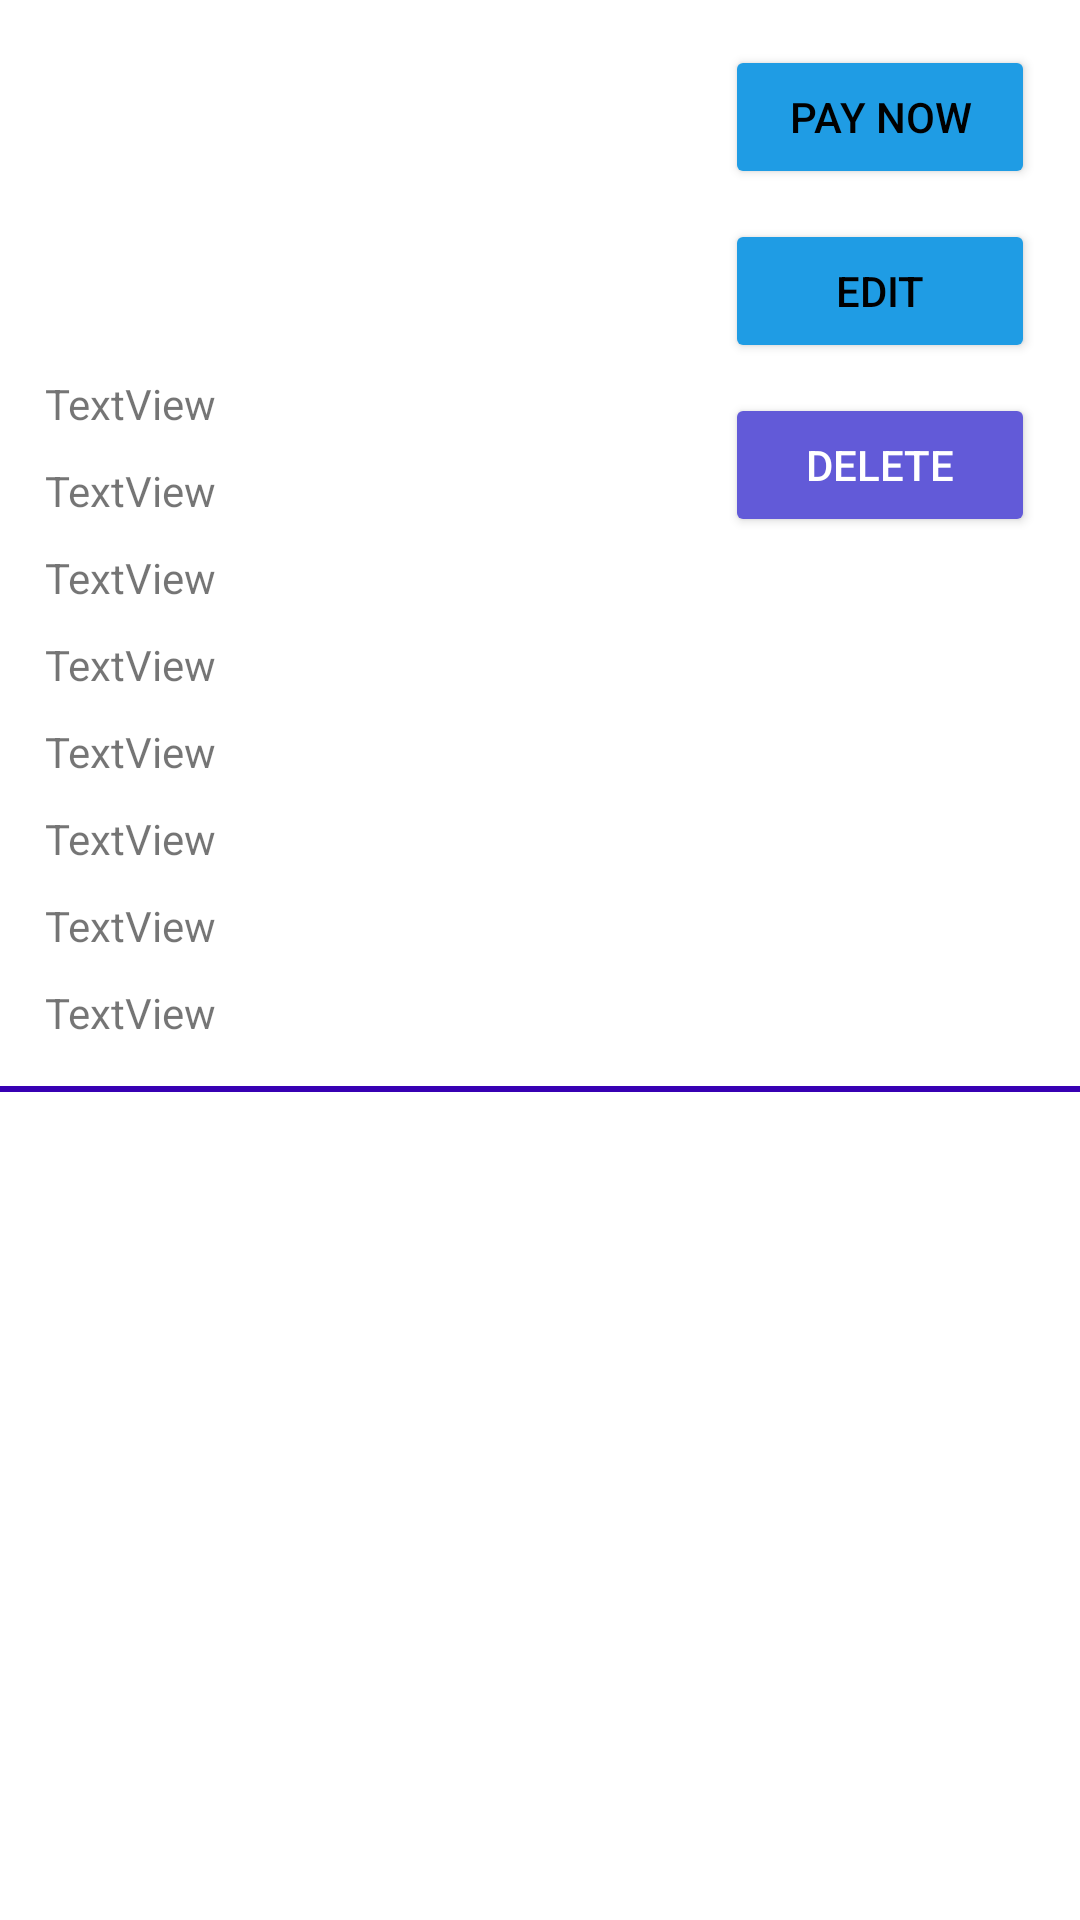

Layout XML and referenced resources for this Android screen:
<!-- AndroidManifest.xml: application theme Theme.ShoesShop -->
<!-- res/layout/custom_shoe_ordered_details.xml -->
<?xml version="1.0" encoding="utf-8"?>
<LinearLayout xmlns:android="http://schemas.android.com/apk/res/android"
    xmlns:app="http://schemas.android.com/apk/res-auto"
    android:layout_width="match_parent"
    android:orientation="vertical"
    android:layout_height="match_parent">

    <LinearLayout
        android:layout_width="match_parent"
        android:layout_height="wrap_content"
        android:layout_margin="10dp"
        android:background="@drawable/btn_background"
        android:orientation="horizontal">

        <LinearLayout
            android:layout_width="0dp"
            android:layout_height="match_parent"
            android:layout_weight="2"
            android:orientation="vertical">

            <ImageView
                android:id="@+id/item_imageee"
                android:layout_width="100dp"
                android:layout_height="100dp"
                android:layout_gravity="center"
                android:layout_margin="5dp" />

            <TextView
                android:id="@+id/item_idd"
                android:layout_width="match_parent"
                android:layout_height="wrap_content"
                android:layout_gravity="center"
                android:layout_margin="5dp"
                android:text="TextView" />

            <TextView
                android:id="@+id/item_Namee"
                android:layout_width="match_parent"
                android:layout_height="wrap_content"
                android:layout_gravity="center"
                android:layout_margin="5dp"
                android:text="TextView" />

            <TextView
                android:id="@+id/item_Pricce"
                android:layout_width="match_parent"
                android:layout_height="wrap_content"
                android:layout_gravity="center"
                android:layout_margin="5dp"
                android:text="TextView" />

            <TextView
                android:id="@+id/item_UNamee"
                android:layout_width="match_parent"
                android:layout_height="wrap_content"
                android:layout_gravity="center"
                android:layout_margin="5dp"
                android:text="TextView" />

            <TextView
                android:id="@+id/item_UNicc"
                android:layout_width="match_parent"
                android:layout_height="wrap_content"
                android:layout_gravity="center"
                android:layout_margin="5dp"
                android:text="TextView" />

            <TextView
                android:id="@+id/item_Ucont"
                android:layout_width="match_parent"
                android:layout_height="wrap_content"
                android:layout_gravity="center"
                android:layout_margin="5dp"
                android:text="TextView" />

            <TextView
                android:id="@+id/item_Ucadd"
                android:layout_width="match_parent"
                android:layout_height="wrap_content"
                android:layout_gravity="center"
                android:layout_margin="5dp"
                android:text="TextView" />

            <TextView
                android:id="@+id/item_Uqty"
                android:layout_width="match_parent"
                android:layout_height="wrap_content"
                android:layout_gravity="center"
                android:layout_margin="5dp"
                android:text="TextView" />

        </LinearLayout>

        <LinearLayout
            android:layout_width="0dp"
            android:layout_height="match_parent"
            android:layout_weight="1"
            android:orientation="vertical">

            <Button
                android:id="@+id/itempay"
                android:layout_width="match_parent"
                android:layout_height="wrap_content"
                android:layout_gravity="center"
                android:layout_margin="5dp"
                android:text="Pay now"
                android:textColor="#000000"
                app:backgroundTint="@color/orange"
                app:cornerRadius="15dp" />

            <Button
                android:id="@+id/itemedit"
                android:layout_width="match_parent"
                android:layout_height="wrap_content"
                android:layout_gravity="center"
                android:layout_margin="5dp"
                android:text="Edit"
                android:textColor="#000000"
                app:backgroundTint="@color/orange"
                app:cornerRadius="15dp" />

            <Button
                android:id="@+id/itemdelete"
                android:layout_width="match_parent"
                android:layout_height="wrap_content"
                android:layout_gravity="center"
                android:layout_margin="5dp"
                android:text="Delete"
                android:textColor="#FFFFFF"
                app:backgroundTint="@color/black"
                app:cornerRadius="15dp" />
        </LinearLayout>
    </LinearLayout>

    <LinearLayout
        android:layout_width="match_parent"
        android:layout_height="2dp"
        android:background="@color/purple_700"
        android:orientation="vertical"></LinearLayout>
</LinearLayout>
<!-- resources referenced by this layout -->
<resources>
  <color name="black">#625AD8</color>
  <color name="orange">#1F9CE4</color>
  <color name="purple_700">#FF3700B3</color>
  <style name="Theme.ShoesShop" parent="Theme.MaterialComponents.Light.NoActionBar">
          
          <item name="colorPrimary">@color/purple_500</item>
          <item name="colorPrimaryVariant">@color/purple_700</item>
          <item name="colorOnPrimary">@color/white</item>
          
          <item name="colorSecondary">@color/teal_200</item>
          <item name="colorSecondaryVariant">@color/teal_700</item>
          <item name="colorOnSecondary">@color/black</item>
          
          <item name="android:statusBarColor">?attr/colorPrimaryVariant</item>
          
      </style>
  <color name="purple_500">#FF6200EE</color>
  <color name="white">#FFFFFFFF</color>
  <color name="teal_200">#FF03DAC5</color>
  <color name="teal_700">#FF018786</color>
</resources>
